Run: headless pygame with SDL's dummy video driver; simulated clock (each Clock.tick advances the game by its frame time, no real sleeping); random seed 0; keys injected as events and as key.get_pressed() state; no mouse input.
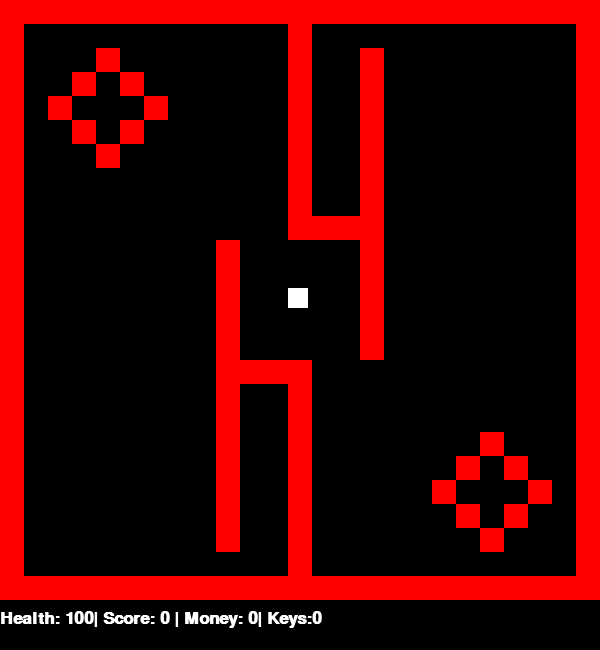
Frame 1 of 4 · flips 1–60 · no input
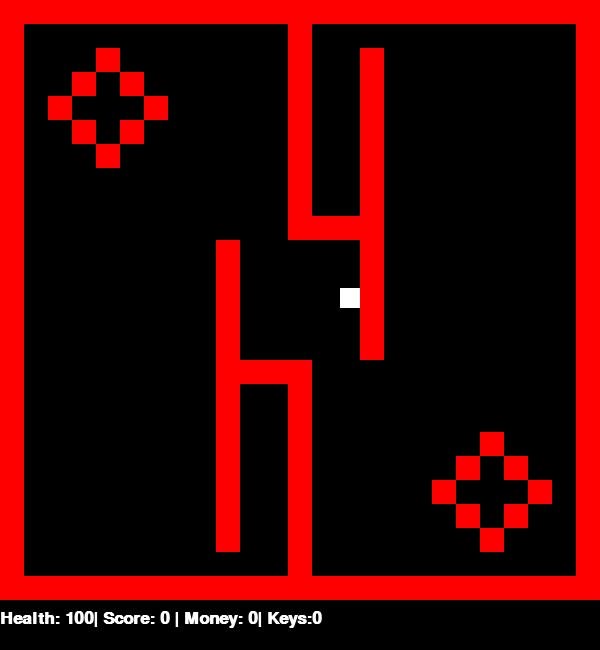
Frame 2 of 4 · flips 61–180 · tapped SPACE, RETURN · held RIGHT (→), D
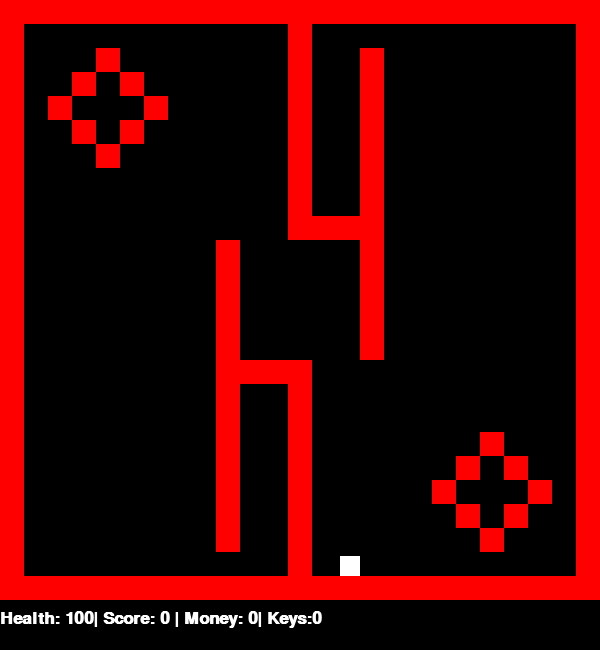
Frame 3 of 4 · flips 181–300 · held DOWN (↓), S
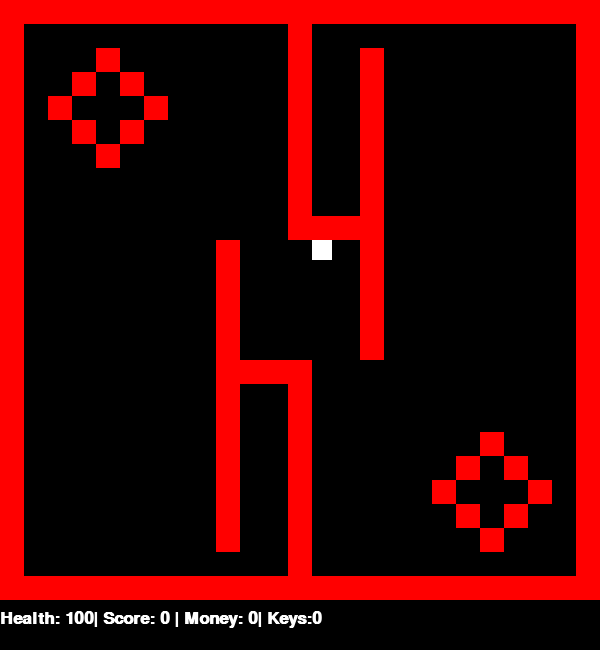
Frame 4 of 4 · flips 301–420 · held LEFT (←), A, UP (↑), W

The pygame program that drew these frames:

#MINI PROJECT

#IMPORTS
import pygame

#CLASSES

class Player(pygame.sprite.Sprite):
    def __init__(self, x, y, colour, width):
        super().__init__()
        self.image = pygame.Surface([width,width])
        self.image.fill(colour)
        self.rect = self.image.get_rect()
        self.width = width
        self.rect.x = x
        self.rect.y = y
        self.speedX = 0
        self.speedY = 0
        self.money = 0
        self.health = 100
        self.keys = 0
        self.score = 0

    def set_speedX(self, direction):
        self.speedX = 4 * direction

    def set_speedY(self, direction):
        self.speedY = 4 * direction

    def check_wall_collision(self):
        if pygame.sprite.spritecollide(player, wall_group, False):
            return True
        else:
            return False
     
    def update(self):
        self.prev_x = self.rect.x
        self.prev_y = self.rect.y
        
        self.rect.x = self.rect.x + self.speedX
        if self.check_wall_collision() == True:
            self.rect.x = self.prev_x
            self.speedX = 0
        
        self.rect.y = self. rect.y + self.speedY
        if self.check_wall_collision() == True:
            self.rect.y = self.prev_y
            self.speedY = 0

class Wall(pygame.sprite.Sprite):
    def __init__(self, x, y, width):
        super().__init__()
        self.image = pygame.Surface([width,width])
        self.image.fill(RED)
        self.rect = self.image.get_rect()
        self.rect.x = x
        self.rect.y = y

class InnerWall(Wall):
    pass
                    
# COLOURS
BLACK = (0,0,0)
WHITE = (255,255,255)
RED = (255,0,0)

# -- Initialise PyGame
pygame.init()

# -- Blank Screen
size = (600,600)
screen_size = (size[0],size[1]+50)
screen = pygame.display.set_mode(screen_size)

# -- Title of new window/screen
pygame.display.set_caption("Tile Game")

# -- Exit game flag set to false
done = False

# -- Manages how fast screen refreshes
clock = pygame.time.Clock()

'''blank_map = ["#########################",
            "#                       #",
            "#                       #",
            "#                       #",
            "#                       #",
            "#                       #",
            "#                       #",
            "#                       #",
            "#                       #",
            "#                       #",
            "#                       #",
            "#                       #",
            "#        +  P  +        #",
            "#        +     +        #",
            "#        +     +        #",
            "#        ++++           #",
            "#        +  +           #",
            "#        +  +           #",
            "#        +  +       +   #",
            "#        +  +      + +  #",
            "#        +  +     +   + #",
            "#        +  +      + +  #",
            "#        +  +       +   #",
            "#           +           #",
            "#########################",]'''
#MAP 1
#Array of 25 strings, each containing 25 chars 
game_map = ["#########################",
            "#           +           #",
            "#   +       +  +        #",
            "#  + +      +  +        #",
            "# +   +     +  +        #",
            "#  + +      +  +        #",
            "#   +       +  +        #",
            "#           +  +        #",
            "#           +  +        #",
            "#           ++++        #",
            "#        +     +        #",
            "#        +     +        #",
            "#        +  P  +        #",
            "#        +     +        #",
            "#        +     +        #",
            "#        ++++           #",
            "#        +  +           #",
            "#        +  +           #",
            "#        +  +       +   #",
            "#        +  +      + +  #",
            "#        +  +     +   + #",
            "#        +  +      + +  #",
            "#        +  +       +   #",
            "#           +           #",
            "#########################",]

#Initialise Sprites and Add To Groups
all_sprites_group = pygame.sprite.Group()
wall_group = pygame.sprite.Group()


for y in range(len(game_map)):
    for x in range(len(game_map[y])):
        if game_map[y][x] != ' ':
            x_coordinate = (size[0] // 25) * x
            y_coordinate = (size[1] // 25) * y
            
            if game_map[y][x] == '#':
                wall = Wall(x_coordinate,y_coordinate,(size[0]//25))
                all_sprites_group.add(wall)
                wall_group.add(wall)
                
            elif game_map[y][x] == "P":
                player = Player(x_coordinate,y_coordinate,WHITE,20)
                all_sprites_group.add(player)

            elif game_map[y][x] == '+':
                inner_wall = Wall(x_coordinate,y_coordinate,(size[0]//25))
                all_sprites_group.add(inner_wall)
                wall_group.add(inner_wall)
            

### -- Game Loop
while not done:
    # -- User input and controls
    for event in pygame.event.get():
        if event.type == pygame.QUIT:
            done = True

        elif event.type == pygame.KEYDOWN:
            if event.key == pygame.K_LEFT:
                player.set_speedX(-1)
            elif event.key == pygame.K_RIGHT:
                player.set_speedX(1)
            elif event.key == pygame.K_UP:
                player.set_speedY(-1)
            elif event.key == pygame.K_DOWN:
                player.set_speedY(1)

        elif event.type == pygame.KEYUP:
            if event.key == pygame.K_LEFT or event.key == pygame.K_RIGHT:
                player.set_speedX(0)
            elif event.key == pygame.K_UP or event.key == pygame.K_DOWN:
                player.set_speedY(0)
        #End If
    #Next event
            
    # -- Game logic goes after this comment
    
    # -- Screen background is BLACK, Draw on Screen
    screen.fill(BLACK)
    all_sprites_group.update()
    all_sprites_group.draw(screen)

    #Text
    font = pygame.font.SysFont('Calibri', 25, True, False)
    text = font.render(
        "Health: "+str(player.health)+"| Score: "+str(player.score)
        + " | Money: "+ str(player.money)+"| Keys:"+str(player.keys)
        ,True,WHITE)
    screen.blit(text, (0, size[1]+10))

    # -- flip display to reveal new position of objects
    pygame.display.flip()
    
     # - The clock ticks over
    clock.tick(60)
    
#End While - End of game loop
    
pygame.quit()
